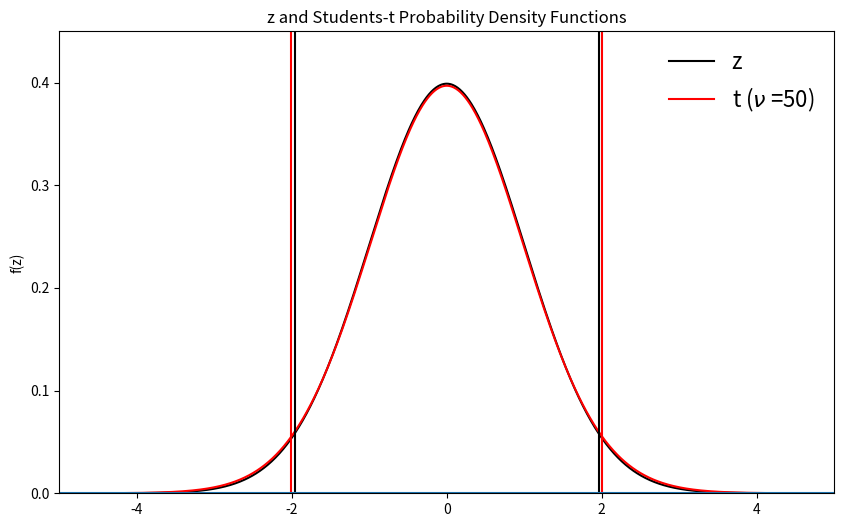

Here is the Python script that generated this plot:
#!/usr/bin/env python
# coding: utf-8

# # The *t*-Statistic
# ## When the Sample Size is Small
# 
# Think back to the *Central Limit Theorem* (CLT) that we discussed previously. What was the one caveat to that theorem (I kind of gave it away in the title to this section)?
# 
# Right, the CLT only applies when the sample size $N$ is sufficiently large and by "sufficiently large", we mean approximately $N$ $\geq$ 30.
# 
# But, why is this a caveat of the CLT?
# 
# Recall, the equation for the $z$-statistic,
# 
# $$
# \begin{align}
# z &= \frac{\overline{x} - \mu}{\frac{\sigma}{\sqrt{N}}}
# \end{align}
# $$
# 
# To use this equation, we need to know the population standard deviation, $\sigma$, i.e. the standard deviation from the underlying distribution from which the sample is drawn. But often, we don't know what the underlying distribution. If we have a large enough sample, the sample standard deviation $s$ is a good approximation of the true population $\sigma$.
# 
# However, if $N$ < 30, this is not the case, and the $z$-statistic does not apply!
# 
# In this case, one must use the **Student's $t$-statistic.** 
# 
# The $t$-statistic is analogous to the $z$-statistic, except that the probabilities are associated with the $t$-distribution rather than the standard normal distribution. The shape of the $t$-distribution depends on the [degrees of freedom](https://blog.minitab.com/blog/statistics-and-quality-data-analysis/what-are-degrees-of-freedom-in-statistics). 
# 
# In the simplest terms, the **degrees of freedom** ($\nu$) correspond to the sample size $N$. Given that we have used one degree of freedom to estimate the population mean using the sample mean, we are only left with $N$-1 degrees of freedom to estimate the population variance using the sample variance. For large sample sizes, the difference between $N$ and $N$-1 is very small and the CLT applies, but for small sample sizes, the degrees of freedom can substantially affect the shape of the $t$-distribution.
# 
# Let's compare the $z$- and $t$-distributions for different sample sizes.

# In[1]:


# Load packages
import numpy as np
import matplotlib.pyplot as plt
import scipy.stats as st


# Click on the "Run Live Code" button at the top of the page and try running this code with different values for the degrees of freedom (dof). Try the following: dof = 50, 30, 20, 10, 5, 2

# In[2]:


# Plot z and t distributions

dof = 50 #degrees of freedom (N-1)
x = np.arange(-6,6,.01)

# Get distributions of z and t
z = st.norm.pdf(x,0,1)
t = st.t.pdf(x,dof)

# Compute the 95% confidence intervals
z95_neg = st.norm.ppf(0.025)
t95_neg = st.t.ppf(0.025,dof)
z95_pos = st.norm.ppf(0.975)
t95_pos = st.t.ppf(0.975,dof)

# Plot z and t
plt.figure(figsize=(10,6))
plt.plot(x,z, color = 'k', label = 'z')
plt.plot(x,t,linestyle = '-', color = 'r', label = r"t ($\nu$ =" + str(dof) + ")")

# Plot 95% confidence intervals
plt.axvline(z95_neg,color='k')
plt.axvline(t95_neg,color='r')
plt.axvline(z95_pos,color='k')
plt.axvline(t95_pos,color='r')

#  Make the plot look nice!
plt.title('z and Students-t Probability Density Functions')
plt.ylabel('f(z)')
plt.legend(frameon = 0,fontsize = 16)
plt.xlim(-5,5)
plt.ylim(0,.45)
plt.yticks(np.arange(0,.5,.1))
plt.axhline(0)


# What happens as you change the dof?
# 
# - smaller values of $N$ lead to longer tails for the $t$-distribution
# - as $N$ increases, the $t$-distribution approaches the $z$-distribution
# 
# So, as $N$ get smaller then $t$-statistic gives more conservative probabilities (notice how the confidence intervals about the mean get larger as $N$ get smaller. In other words, we are less and less confident in our estimate of the true population mean).

# ## Definition of the *t*-Statistic
# 
# The $t$-statistic is defined as
# 
# $$
# \begin{align}
# t &= \frac{\overline{x} - \mu}{\frac{s}{\sqrt{N}}}
# \end{align}
# $$
# 
# where $s$ is the sample standard deviation.
# 
# Recall from the CLT example that when $N$ $\geq$ 30, the true standard deviation of the distribution of sample means is well-approximated by $\sigma/\sqrt{N}$, where $\sigma$ in the population standard deviation. This is the definition of the $z$-statistic. However, in the case of the $t$-statistic, we write $s$ since the true $\sigma$ is unknown.
# 
# Note the similarities between the $z$-statistic and the $t$-statistic. The main differences are the use of $s$ versus $\sigma$ to account for the loss of a degree of freedom.
# 
# As before, we can manipulate the above equation to compute the $t$-statistic for the difference of means. It is very similar to that for the $z$-statistic, but with slight modifications. Assume two samples $N_1$ and $N_2$ are drawn from an normal distributions whose standard deviations are similar ($s_1$ $\approx$ $s_2$).
# 
# $$
# t = \frac{(\overline{x_1} - \overline{x_2}) - \Delta_{1,2}}{\hat{s}\sqrt{\frac{1}{N_1} + \frac{1}{N_2}}}
# $$
# 
# where
# 
# $$
# \hat{s} = \sqrt{\frac{(N_1-1)s_1^2 + (N_2-1)s_2^2}{N_1 + N_2 - 2}}
# $$
# 
# is the pooled standard deviation, the square-root of the weighted average of the sample variances.
# 
# The degrees of freedom are $\nu = N_1 + N_2 - 2$ and $\Delta_{1,2}$ is the null hypothesized difference between the two means, which is typically zero in practice. 
# 
# 
# 
# ### Confidence Intervals
# 
# Just as we did for the $z$-statistic, we can determine confidence intervals on the true population mean, $\mu$, using the $t$-statistic. Let's revisit our previous example but change the sample size:
# 
# ```{admonition} Question #5
# :class: tip
# Say we have surface air temperatures for 10 winters with a mean of 10°C and a standard deviation of 5°C. What is the 95% confidence interval on the true population mean? You may assume that the temperatures are normally distributed.
# ```
# 
# In this question, we are told to estimate the 95% confidence intervals. This means we should consider the 95% confidence level, i.e. the 5% significance level.
# 
# To estimate the 95% confidence intervals on $\mu$, we can simply rearrange the equation for $z$ as follows,
# 
# $$
# \begin{align}
# t &= \frac{\overline{x} - \mu}{\frac{s}{\sqrt{N}}} \\
# \mu & = \overline{x} - t\frac{s}{\sqrt{N}}
# \end{align}
# $$
# 
# Since we are interested in the 95% confidence intervals centred on $\mu$, and since the normal distribution is symmetric about the $\mu$, this can be rewritten as,
# 
# $$
# \begin{align}
# \mu & = \overline{x} \pm t_{\alpha/2}\frac{s}{\sqrt{N}}
# \end{align}
# $$
# 
# where $t_{\alpha/2}$ is the value for $t$ for a two-sided 95% confidence level (5% significance level). We can use python to find this value:

# In[3]:


# Question #5
# find t values for a two-sided 95% confidence level
N = 10
dof = N - 1
tneg = st.t.ppf(0.025,dof) # negative side of distribution
tpos = st.t.ppf(0.975,dof) # positive side of distribution
print(round(tneg,2),round(tpos,2))


# Plugging this all in, we get
# 
# $$
# \begin{align}
# \mu & = 10 \pm 2.26\frac{5}{\sqrt{10}}\\
# & = 10 \pm 3.57
# \end{align}
# $$
# 
# Thus, the 95% confidence intervals on the true population mean, $\mu$ are,
# 
# $$
# 6.43^{\circ}C \leq \mu \leq 13.57^{\circ}C
# $$
# 
# So, we can see that when we have a smaller sample size, we become less confident in our estimate of the true population mean.
# 
# ## *t*-Test: Key Assumption 
# 
# The *t*-test is ubiquitous in scientific literature and it often gets misused. One of the ways that it gets misused is that an important underlying assumption is often overlooked.
# 
# ```{warning}
# In order to use the $t$-statistic, the underlying distribution is assumed to be **normal**.
# ```
# 
# The moral of the story is: **always look at your data first!** Remember to:
# - Plot your data
# - Examine the skewness, kurtosis, etc.
# 
# If your data is not normally distributed, but your sample size is large ($N \geq$ 30), then the CLT applies and you can use a $z$-test. But, in practice, scientists tend to always use the $t$-test for large $N$ anyway, as the $t$- and $z$-distributions converge for large $N$.
# 
# ## Comparison of the *z*- and *t*-Statistic
# 
# Let's take a look at an example and compare the results we get if we use the $z$- versus $t$-statistic.
# 
# ```{admonition} Question #6
# :class: tip
# You have 5 years of monthly-mean temperature data derived from the MSU4 satellite (upper stratosphere). The mean temperature along 60°N during January is -60°C and the standard deviation is 8°C. What are the 95% confidence limits on the true population mean?
# ```
# 
# **The z-Statistic:**
# 
# The critical value $z_c$ = $\pm$ 1.96 for 95% confidence. Here, we must assume that the standard deviation provided represents the population standard deviation. Thus, the population mean $\mu$ is expected to lie within:
# 
# $$
# \begin{align}
# \mu &= -60 \pm 1.96\frac{8}{\sqrt{5}}\\
# &= -60 \pm 7
# \end{align}
# $$
# 
# $$
# -67.0^{\circ}C \leq \mu \leq -53^{\circ}C
# $$
# 
# **The t-Statistic:**
# 
# Assuming that the data is normally distributed, the critical value $t_c$ = 2.78 for $\nu$ = 5 - 1 = 4. Thus, the population mean $\mu$ is expected to lie within:
# 
# $$
# \begin{align}
# \mu &= -60 \pm 2.78\frac{8}{\sqrt{5}}\\
# &= -60 \pm 9.94
# \end{align}
# $$
# 
# $$
# -69.94^{\circ}C \leq \mu \leq -50.06^{\circ}C
# $$
# 
# We can see that we get a more conservative estimate of the confidence intervals using the $t$-statistic, which reasonably reflects the fact that we have a very small sample size.
# 
# ## Hypothesis Testing and the *t*-Statistic
# 
# Everything that we previously discussed about hypothesis testing and the $z$-statistic applies to the $t$-statistic. With respect to terminology, we simply swap the critical $z$-value, $z_c$ for the critical $t$-value, $t_c$. Then, you can proceed with the Five Simple Steps, just as before.

# In[ ]:




